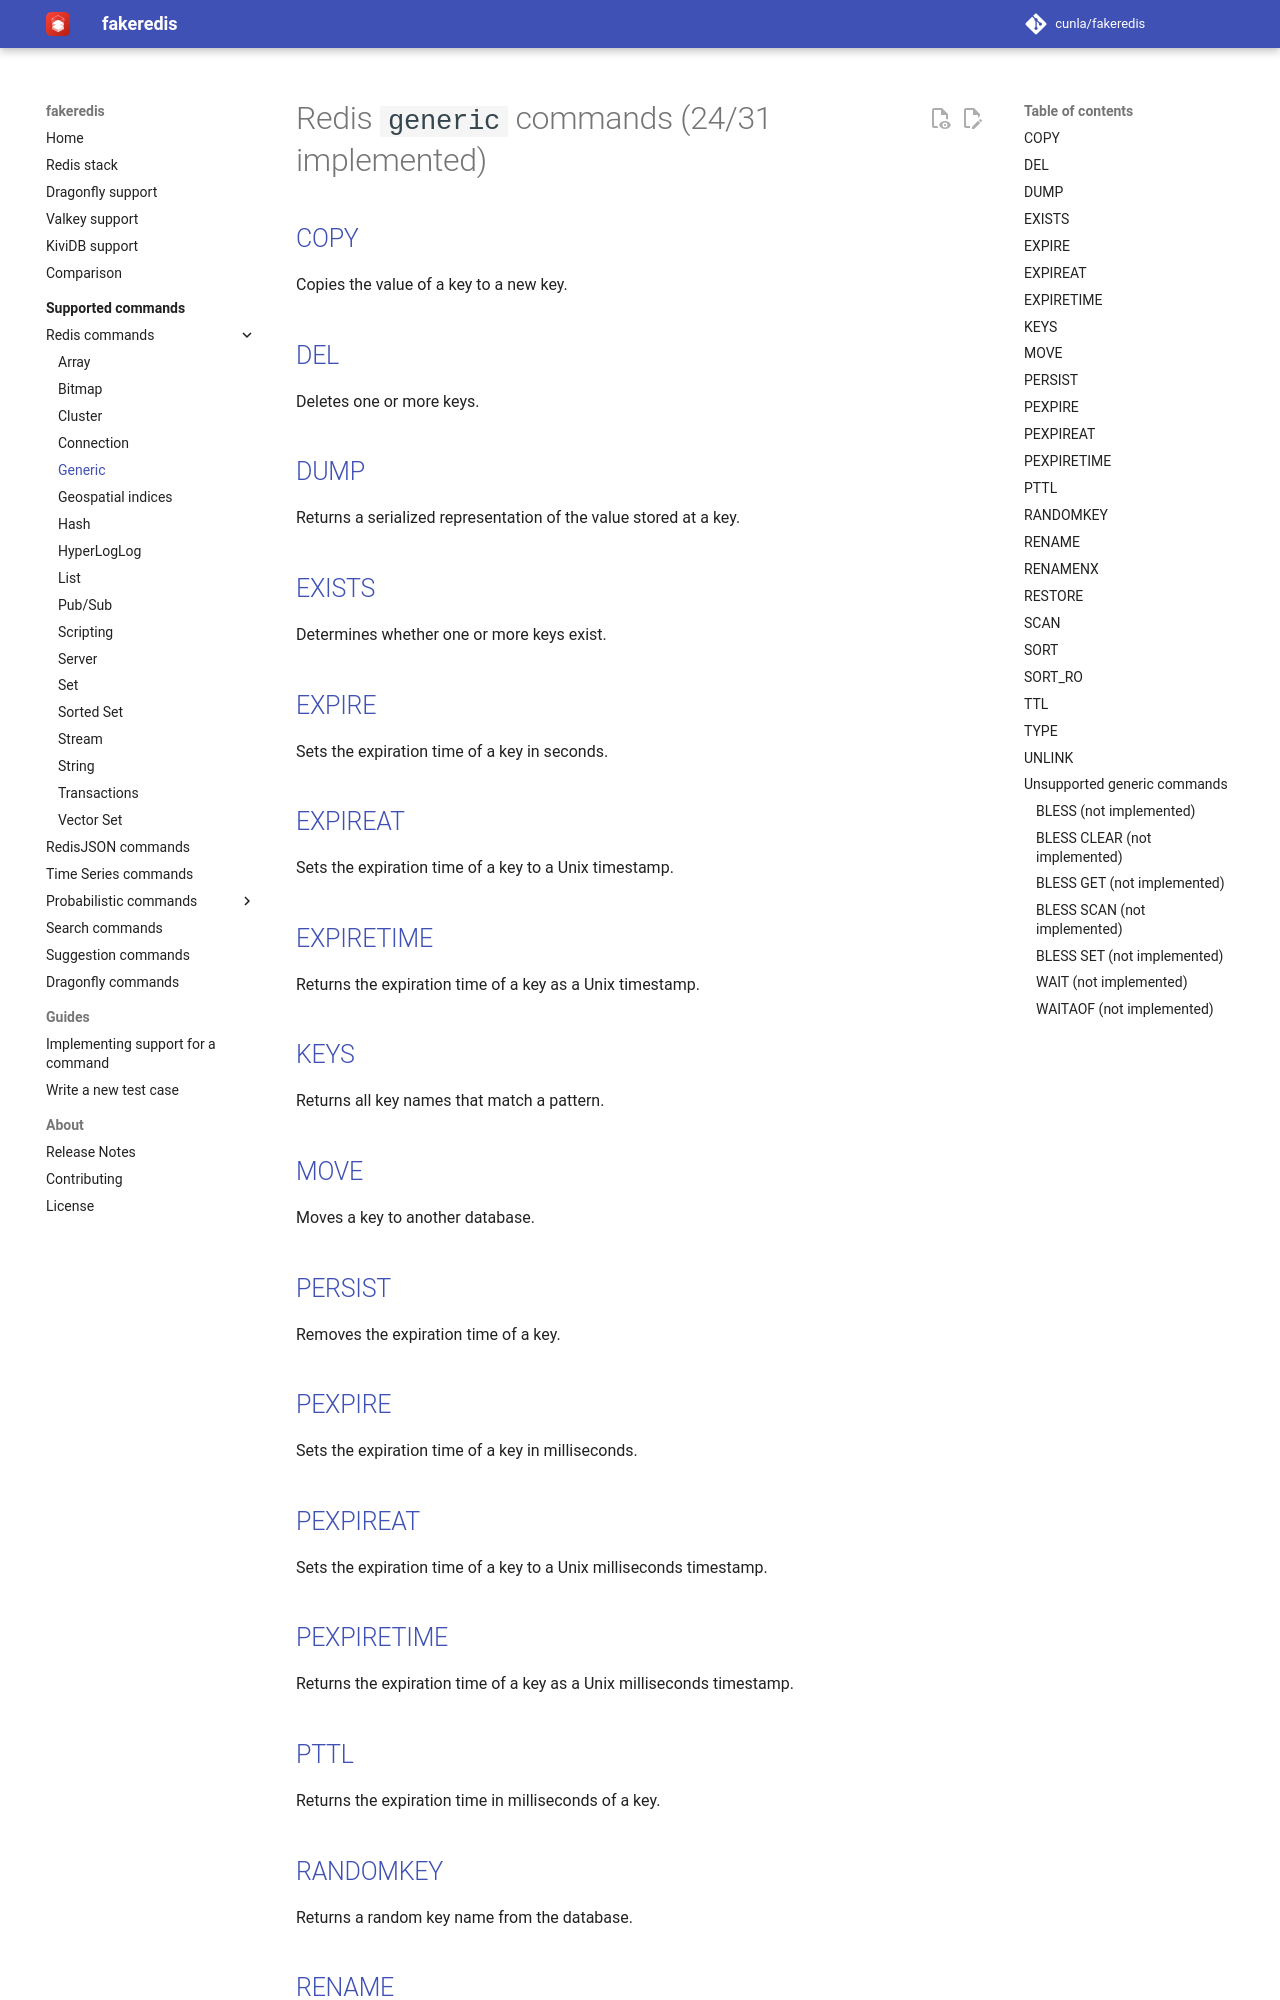

repository: cunla/fakeredis-py · page: supported-commands/Redis/GENERIC/index.html · generator: mkdocs

# Redis `generic` commands (24/31 implemented)

## [COPY](https://redis.io/commands/copy/)

Copies the value of a key to a new key.

## [DEL](https://redis.io/commands/del/)

Deletes one or more keys.

## [DUMP](https://redis.io/commands/dump/)

Returns a serialized representation of the value stored at a key.

## [EXISTS](https://redis.io/commands/exists/)

Determines whether one or more keys exist.

## [EXPIRE](https://redis.io/commands/expire/)

Sets the expiration time of a key in seconds.

## [EXPIREAT](https://redis.io/commands/expireat/)

Sets the expiration time of a key to a Unix timestamp.

## [EXPIRETIME](https://redis.io/commands/expiretime/)

Returns the expiration time of a key as a Unix timestamp.

## [KEYS](https://redis.io/commands/keys/)

Returns all key names that match a pattern.

## [MOVE](https://redis.io/commands/move/)

Moves a key to another database.

## [PERSIST](https://redis.io/commands/persist/)

Removes the expiration time of a key.

## [PEXPIRE](https://redis.io/commands/pexpire/)

Sets the expiration time of a key in milliseconds.

## [PEXPIREAT](https://redis.io/commands/pexpireat/)

Sets the expiration time of a key to a Unix milliseconds timestamp.

## [PEXPIRETIME](https://redis.io/commands/pexpiretime/)

Returns the expiration time of a key as a Unix milliseconds timestamp.

## [PTTL](https://redis.io/commands/pttl/)

Returns the expiration time in milliseconds of a key.

## [RANDOMKEY](https://redis.io/commands/randomkey/)

Returns a random key name from the database.

## [RENAME](https://redis.io/commands/rename/)

Renames a key and overwrites the destination.

## [RENAMENX](https://redis.io/commands/renamenx/)

Renames a key only when the target key name doesn't exist.

## [RESTORE](https://redis.io/commands/restore/)

Creates a key from the serialized representation of a value.
